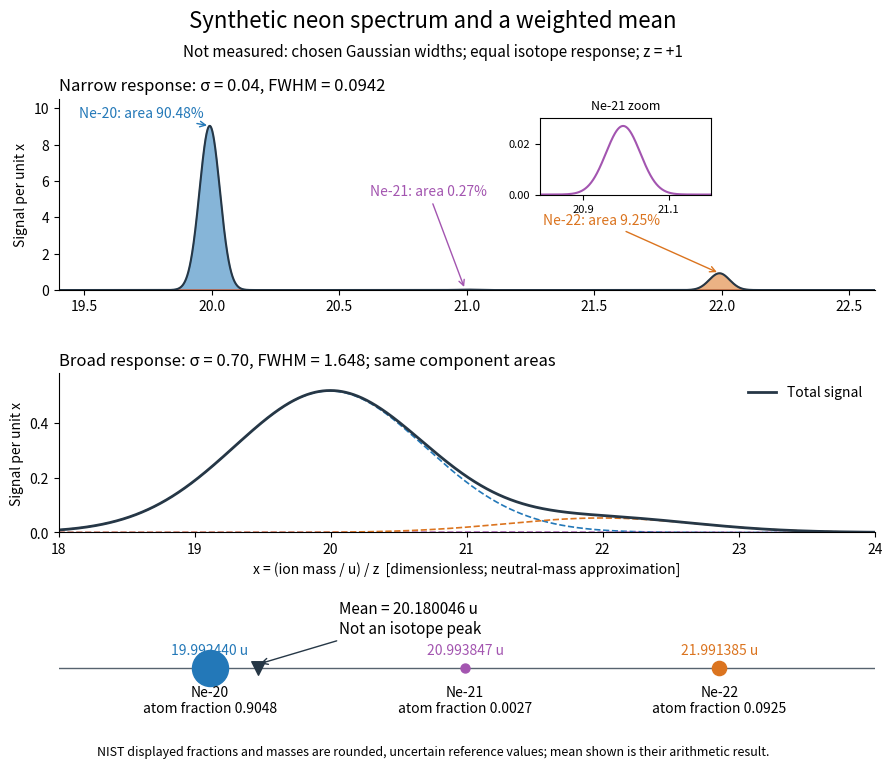

Reproduce this figure in Python. (Note: this script raises an exception after producing the figure.)
"""Synthetic response and atom-weighted mass; not an experimental spectrum.

Python 3.14, matplotlib 3.10.7, numpy 2.3.5. Run from _media.
NIST displayed central values: https://physics.nist.gov/cgi-bin/Compositions/stand_alone.pl?ele=Ne
Neutral atom masses approximate singly charged ion masses only for this diagram.
Both Gaussian response widths are chosen, with unit area for each response.
"""
from pathlib import Path

import matplotlib.pyplot as plt
import numpy as np

MASS_U = np.array([19.9924401762, 20.993846685, 21.991385114])
ATOM_FRACTION = np.array([0.9048, 0.0027, 0.0925])
MASS_NUMBER = np.array([20, 21, 22])
COLORS = ["#2378b8", "#a355b0", "#db741f"]


def components(x, sigma):
    return ATOM_FRACTION[:, None] * np.exp(-0.5 * ((x[None, :] - MASS_U[:, None]) / sigma) ** 2) / (sigma * np.sqrt(2 * np.pi))


def main():
    assert np.isclose(ATOM_FRACTION.sum(), 1, rtol=0, atol=1e-14)
    mean = float(ATOM_FRACTION @ MASS_U)
    assert np.isclose(mean, 20.18004638052026, rtol=0, atol=1e-12)
    x = np.linspace(16, 26, 25001)
    fig = plt.figure(figsize=(9.6, 7.8), dpi=110, facecolor="white")
    grid = fig.add_gridspec(3, 1, height_ratios=[2.4, 2, 1.3], hspace=0.55)
    sharp = fig.add_subplot(grid[0])
    broad = fig.add_subplot(grid[1])
    balance = fig.add_subplot(grid[2])
    fig.suptitle("Synthetic neon spectrum and a weighted mean", fontsize=16, y=0.985)
    fig.text(0.5, 0.925, "Not measured: chosen Gaussian widths; equal isotope response; z = +1",
             fontsize=11, ha="center")
    narrow_parts = components(x, 0.04)
    sharp.plot(x, narrow_parts.sum(axis=0), color="#263746", lw=1.5)
    for i, (a, m, f, color) in enumerate(zip(MASS_NUMBER, MASS_U, ATOM_FRACTION, COLORS, strict=True)):
        sharp.fill_between(x, 0, narrow_parts[i], color=color, alpha=0.55)
        sharp.annotate(f"Ne-{a}: area {100*f:.2f}%", xy=(m, float(narrow_parts[i].max())),
                       xytext=([19.48, 20.62, 21.30][i], [9.5, 5.2, 3.6][i]),
                       fontsize=10, color=color, arrowprops={"arrowstyle": "->", "color": color})
    sharp.set(xlim=(19.4, 22.6), ylim=(0, 10.5), ylabel="Signal per unit x")
    sharp.set_title("Narrow response: σ = 0.04, FWHM = 0.0942", loc="left", fontsize=12)
    inset = sharp.inset_axes([0.59, 0.50, 0.21, 0.40])
    inset.plot(x, narrow_parts[1], color=COLORS[1], lw=1.5)
    inset.set(xlim=(20.8, 21.2), ylim=(0, 0.03), xticks=(20.9, 21.1), yticks=(0, 0.02))
    inset.set_title("Ne-21 zoom", fontsize=9)
    inset.tick_params(labelsize=8)
    broad_parts = components(x, 0.70)
    for i, color in enumerate(COLORS):
        broad.plot(x, broad_parts[i], color=color, lw=1.2, linestyle="--")
    broad.plot(x, broad_parts.sum(axis=0), color="#263746", lw=2, label="Total signal")
    broad.set(xlim=(18, 24), ylim=(0, 0.58), ylabel="Signal per unit x",
              xlabel="x = (ion mass / u) / z  [dimensionless; neutral-mass approximation]")
    broad.set_title("Broad response: σ = 0.70, FWHM = 1.648; same component areas", loc="left", fontsize=12)
    broad.legend(frameon=False, fontsize=10, loc="upper right")
    balance.axhline(0, color="#57636f", lw=1)
    for a, m, f, color in zip(MASS_NUMBER, MASS_U, ATOM_FRACTION, COLORS, strict=True):
        balance.scatter([m], [0], s=40 + 700*f, color=color, zorder=3)
        balance.text(m, 0.29, f"{m:.6f} u", ha="center", color=color, fontsize=10)
        balance.text(m, -0.37, f"Ne-{a}\natom fraction {f:.4f}", ha="center", va="top", fontsize=10)
    balance.scatter([mean], [0], s=95, marker="v", color="#263746", zorder=4)
    balance.annotate(f"Mean = {mean:.6f} u\nNot an isotope peak", xy=(mean, 0.08),
                     xytext=(20.5, 0.75), fontsize=11,
                     arrowprops={"arrowstyle": "->", "color": "#263746"})
    balance.set(xlim=(19.4, 22.6), ylim=(-1.10, 1.13))
    balance.axis("off")
    for ax in (sharp, broad):
        ax.spines[["top", "right"]].set_visible(False)
        ax.tick_params(labelsize=10)
    fig.subplots_adjust(left=0.11, right=0.96, top=0.87, bottom=0.075)
    fig.text(0.5, 0.029, "NIST displayed fractions and masses are rounded, uncertain reference values; mean shown is their arithmetic result.",
             ha="center", fontsize=9)
    fig.savefig(Path.cwd() / (Path(__file__).stem + ".png"), facecolor="white", transparent=False)
    plt.close(fig)


if __name__ == "__main__":
    main()
